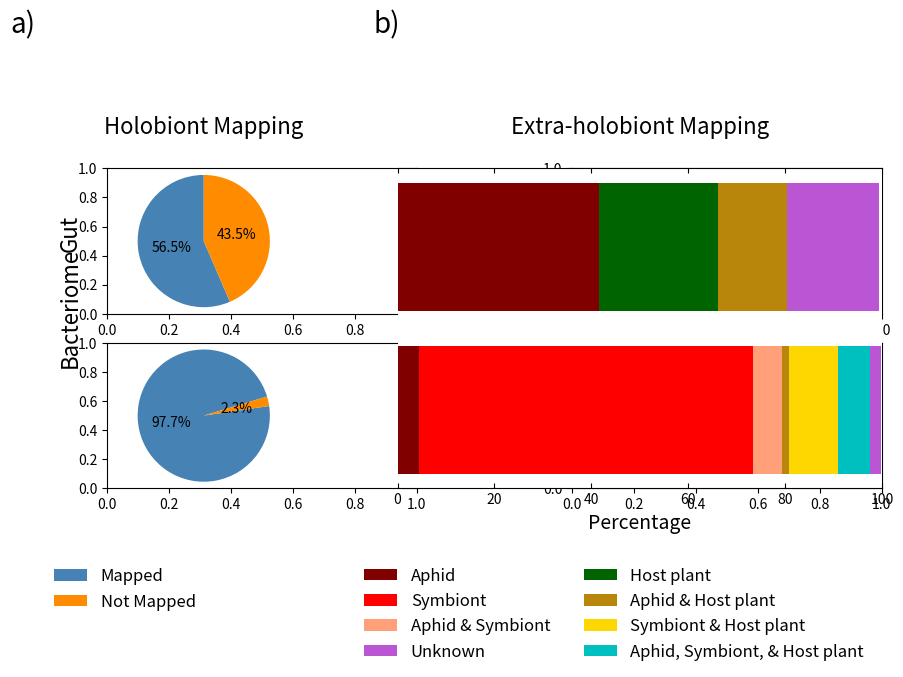

Here is the Python script that generated this plot:
#! /usr/bin/python3


import numpy as np
from matplotlib import pyplot as plt


################
# Data Storage #
################

# gut_data = {'holobiont' : 1453832/90321.98, 'nonholobiont' : 1172818/90321.98}

# bac_data = {'holobiont' : 21342271/120857.42, 'nonholobiont' : 618602/120857.42}

gut_data_plant = {'aphid' : 3751506/90321.98, 'buchnera' : 0/90321.98, 
                  'plant' : 2217290/90321.98, 'ab': 0/90321.98, 
                  'ap' : 1294162/90321.98, 'bp' : 0/90321.98, 
                  'abp' : 0/90321.98, 'unknown' : (9032198-7318757)/90321.98}

bac_data_plant = {'aphid' : 545170/120857.42, 'buchnera' : 8336243/120857.42, 
                  'plant' : 0/120857.42, 'ab': 724246/120857.42, 
                  'ap' : 174344/120857.42, 'bp' : 1200778/120857.42, 
                  'abp' : 796283/120857.42, 'unknown' : (12085742-11804282)/120857.42}

#gut_data_plant = {'aphid' : 3751506/90321.98, 'buchnera' : 25313/90321.98, 
#                  'plant' : 2217290/90321.98, 'ab': 5364/90321.98, 
#                  'ap' : 1294162/90321.98, 'bp' : 7311/90321.98, 
#                  'abp' : 17811/90321.98, 'unknown' : (9032198-7318757)/90321.98}
#
#bac_data_plant = {'aphid' : 545170/120857.42, 'buchnera' : 8336243/120857.42, 
#                  'plant' : 27218/120857.42, 'ab': 724246/120857.42, 
#                  'ap' : 174344/120857.42, 'bp' : 1200778/120857.42, 
#                  'abp' : 796283/120857.42, 'unknown' : (12085742-11804282)/120857.42}

gut_data = {}
gut_data['nonholobiont'] = (gut_data_plant['unknown'] + gut_data_plant['plant'])
gut_data['holobiont'] = 100 - gut_data['nonholobiont']

bac_data = {}
bac_data['nonholobiont'] = (bac_data_plant['unknown'] + bac_data_plant['plant'])
bac_data['holobiont'] = 100 - bac_data['nonholobiont']



###################
# Data Formatting #
###################

p_aphid = (gut_data_plant['aphid'], bac_data_plant['aphid'])
p_aphid = np.array(p_aphid)
p_buchnera = (gut_data_plant['buchnera'], bac_data_plant['buchnera'])
p_buchnera = np.array(p_buchnera)
p_plant = (gut_data_plant['plant'], bac_data_plant['plant'])
p_plant = np.array(p_plant)
p_unknown = (gut_data_plant['unknown'], bac_data_plant['unknown'])
p_unknown = np.array(p_unknown)
p_ab = (gut_data_plant['ab'], bac_data_plant['ab'])
p_ab = np.array(p_ab)
p_ap = (gut_data_plant['ap'], bac_data_plant['ap'])
p_ap = np.array(p_ap)
p_bp = (gut_data_plant['bp'], bac_data_plant['bp'])
p_bp = np.array(p_bp)
p_abp = (gut_data_plant['abp'], bac_data_plant['abp'])
p_abp = np.array(p_abp)
# With plant data set-up


##############################
# MatPlotLib Initializations #
##############################

N = (0.75, 0.05)  # Positioning of bar plots for panel b

title_font = {'family': 'sans-serif',
              'color':  'black',
              'weight': 'normal',
              'size': 16,
              }
              # Estabilshes font dictionary
other_font = {'family': 'sans-serif',
              'color':  'black',
              'weight': 'normal',
              'size': 14,
              }
              
sizes_gut = [gut_data['nonholobiont'], 
             gut_data['holobiont']]
             # Sets up data for pie charts
sizes_gut.reverse()  # To allow legend to be in the correct order

sizes_bac = [bac_data['nonholobiont'], 
             bac_data['holobiont']]
sizes_bac.reverse()

colors = ['steelblue', 'darkorange']  # Sets up colors for pie charts
labels = ['Mapped', 'Not Mapped']

data_list = [p_aphid, p_buchnera, p_ab, p_plant, p_ap, p_bp, p_abp, p_unknown]
string_list = ['p_aphid_plot', 'p_buchnera_plot', 'p_ab_plot', 'p_plant_plot', 'p_ap_plot', 
               'p_bp_plot', 'p_abp_plot', 'p_unknown_plot']
               # Keeps names the same as before for loop
               # Allows a dictionary to be created with these as the keys and then save 
               # bar chart characteristics under them for legend generation
string_dict = {}
color_list = ['maroon', 'red', 'lightsalmon', 
              'darkgreen', 'darkgoldenrod', 
              'gold', 'c', 'mediumorchid']
left = 0

#####################
# Subplot Structure #
#####################

     ###########
     # a1 # bb #
     ###### bb #
     # a2 # bb #
     ###########
     
plt.subplots(2, 2, figsize = (10, 5))

#######################
# Panel A: Pie Charts #
#######################

plt.subplot(2, 3, 1) # Rows, Columns, Position
plt.pie(sizes_gut, colors = colors, autopct = '%1.1f%%',
        shadow = False, startangle = 90, wedgeprops = {'linewidth': 0}, 
        pctdistance=0.50)

plt.title('Holobiont Mapping\n', fontdict = title_font) # Acts as panel title
plt.axis('equal')  # Equal aspect ratio ensures that pie is drawn as a circle.


plt.subplot(2, 3, 4)
plt.pie(sizes_bac, colors = colors, autopct = '%1.1f%%',
        shadow = False, startangle = 16.74, wedgeprops = {'linewidth': 0}, 
        pctdistance=0.50)
        

plt.legend(labels, loc = 'upper left', bbox_to_anchor = (-0.35, -0.445), 
           prop = {'family' : 'sans-serif', 'size' : 12}, frameon = False)
plt.axis('equal')


#######################
# Panel B: Bar Charts #
#######################

ax = plt.subplot(1, 3, (2, 3))  # Sets up ax for later proptery manipulations of ticks

for data, string, color in zip(data_list, string_list, color_list):
    string_dict[string] = ax.barh(N, data, color = color, left = left, height = 0.55, 
                                  linewidth = 0)
    left += data
    
plt.title('Extra-holobiont Mapping\n', fontdict = title_font)
plt.legend((string_dict['p_aphid_plot'][0], string_dict['p_buchnera_plot'][0], 
            string_dict['p_ab_plot'][0], string_dict['p_unknown_plot'][0], 
            string_dict['p_plant_plot'][0], string_dict['p_ap_plot'][0], 
            string_dict['p_bp_plot'][0], string_dict['p_abp_plot'][0]),
           ('Aphid', 'Symbiont', 'Aphid & Symbiont', 'Unknown', 'Host plant', 
            'Aphid & Host plant', 'Symbiont & Host plant', 
            'Aphid, Symbiont, & Host plant'),
           loc = 'upper left', bbox_to_anchor = (-0.1, -0.2), 
           prop = {'family' : 'sans-serif', 'size' : 12}, frameon = False, ncol = 2)
plt.xlabel('Percentage', fontdict = other_font)
plt.xlim(right = 100)
plt.yticks((0.25, 0.75), ('', ''), size = 12, family = 'sans-serif')
# Sets positioning and text properties for bar chart x-axis

plt.text(-80, 1.67, 'a)', fontsize = 20, family = 'sans-serif')
plt.text(-5, 1.67, 'b)', fontsize = 20, family = 'sans-serif')
# Uses panel b bar chart axes to position text for panel labels
plt.text(-70, 0.75, 'Gut', fontsize = 16, family = 'sans-serif', rotation = 90)
plt.text(-70, 0.25, 'Bacteriome', fontsize = 16, family = 'sans-serif', rotation = 90)
# Uses panel b bar chart axes to position text for panel a pie chart subtitles

ax.spines['right'].set_visible(False)  # Removes right axis
ax.spines['left'].set_visible(False)  # Removes left axis
ax.yaxis.set_ticks_position('none')  # Keeps vertical ticks hidden
ax.xaxis.set_ticks_position('both')  # Shows x-axis ticks
ax.tick_params(axis = 'x', direction = 'in')  # Directs the x-axis ticks inward


######################
# Figure Adjustments #
######################

plt.subplots_adjust(top = 0.75, wspace = 0.5)
# plt.suptitle('Reads Aligned per Genome', fontsize = 18, family = 'sansserif', 
#              fontweight = 'bold')
plt.savefig('C:\\Users\<user>\Documents\Figure_1_G002.svg', 
            bbox_inches = 'tight', format = 'svg', dpi = 500)
plt.show()